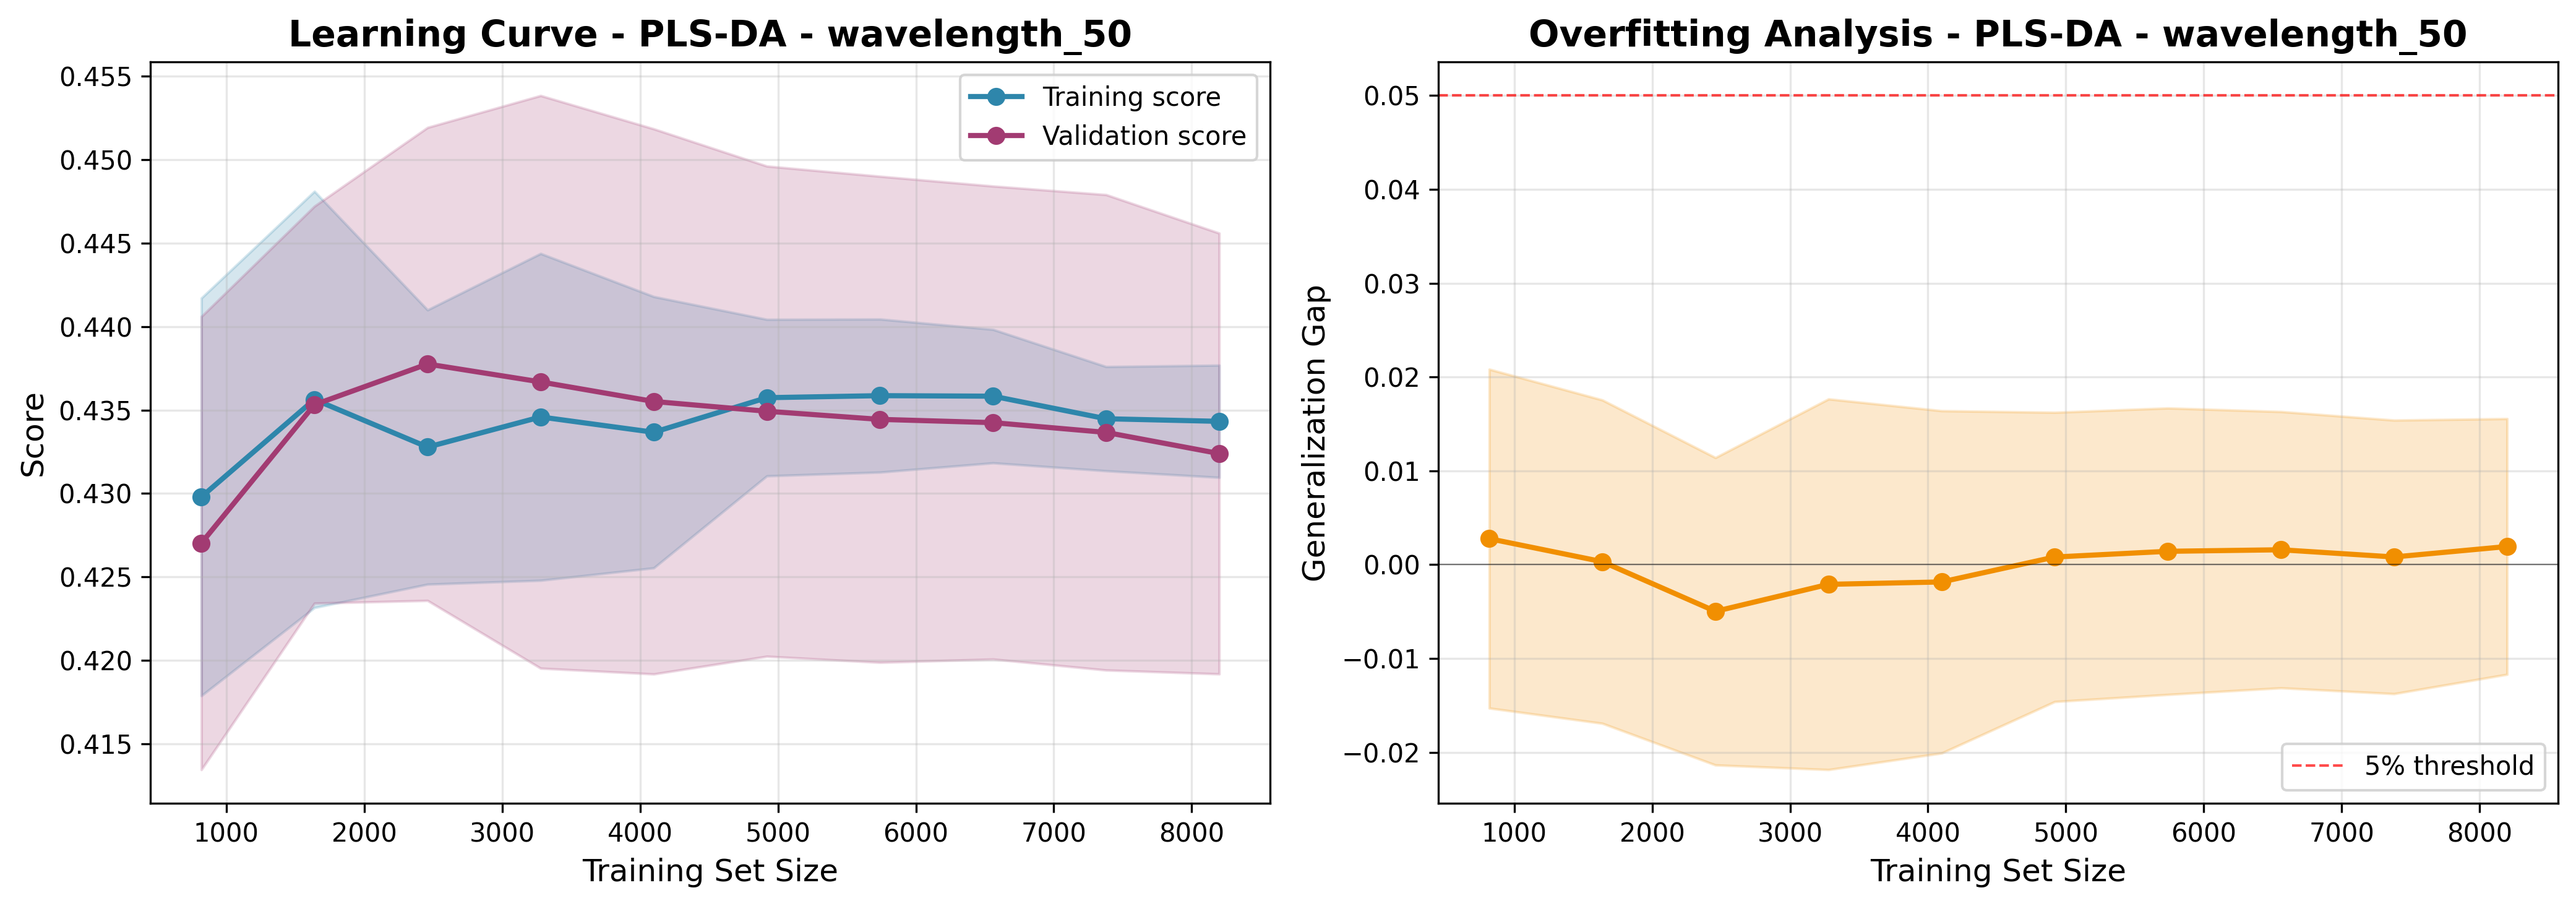

The table this chart was drawn from, first rows:
train_size, train_score_mean, train_score_std, val_score_mean, val_score_std, gap_mean, gap_std
819, 0.4298, 0.01191, 0.427, 0.01358, 0.002768, 0.01806
1639, 0.4356, 0.01247, 0.4353, 0.0119, 0.0003144, 0.01724
2459, 0.4328, 0.00822, 0.4378, 0.01417, -0.004979, 0.01638
3279, 0.4346, 0.009793, 0.4367, 0.01716, -0.002099, 0.01976
4099, 0.4337, 0.00813, 0.4355, 0.01633, -0.001845, 0.01825
4919, 0.4357, 0.00469, 0.4349, 0.01469, 0.0008121, 0.01542
5739, 0.4359, 0.004587, 0.4344, 0.01456, 0.001421, 0.01527
6559, 0.4358, 0.004, 0.4342, 0.01417, 0.001585, 0.01473
7379, 0.4345, 0.003122, 0.4337, 0.01425, 0.0008177, 0.01458
8199, 0.4343, 0.003362, 0.4324, 0.01321, 0.001931, 0.01363
